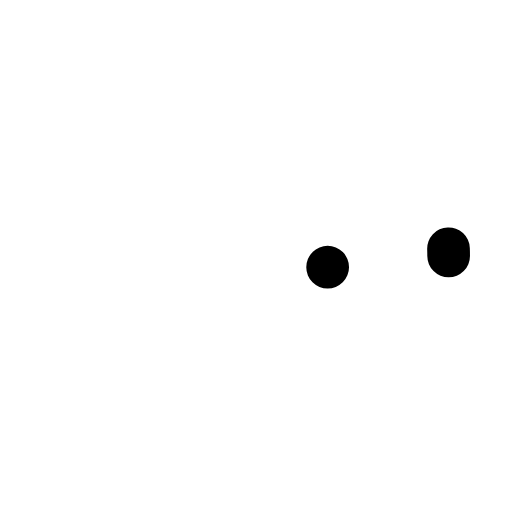
t = 0.00 s
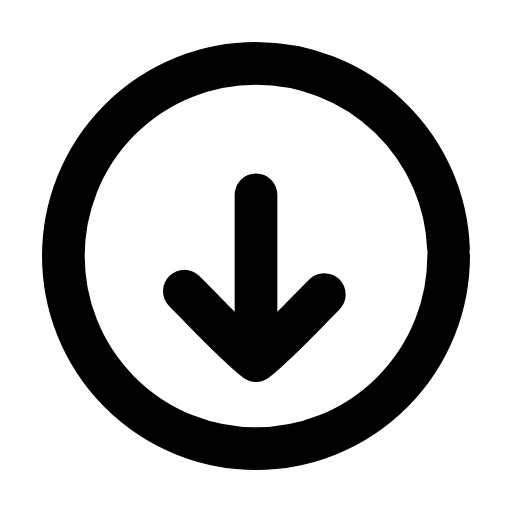
t = 0.23 s
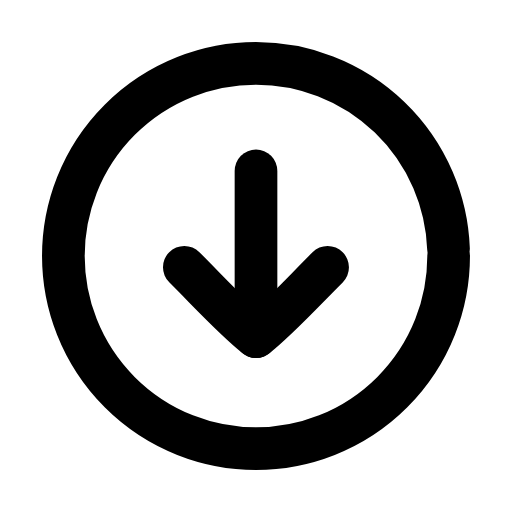
t = 0.47 s
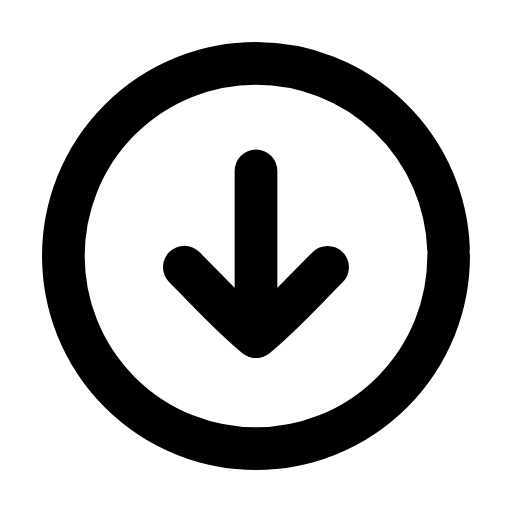
t = 0.68 s
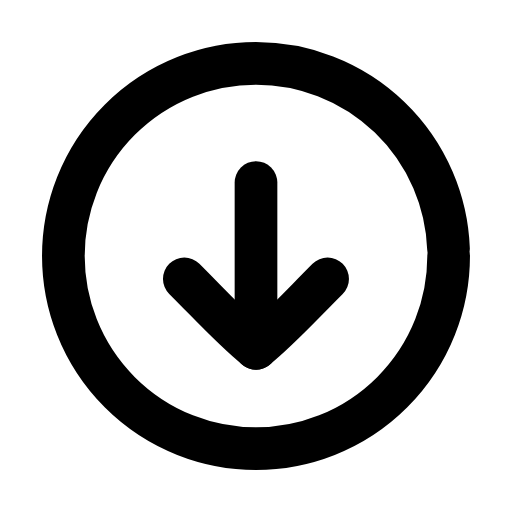
t = 0.93 s
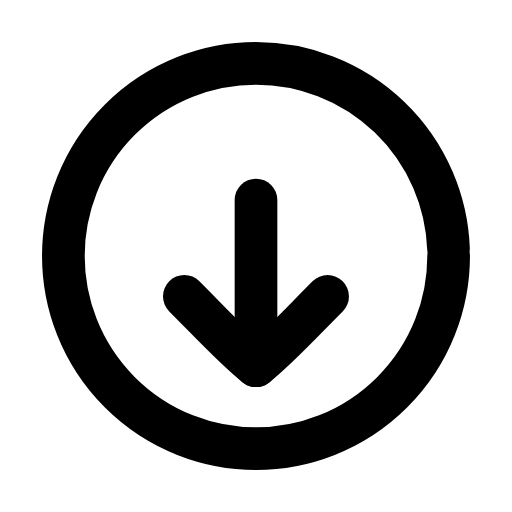
t = 1.02 s

The animated SVG that drew these frames (rendered in a browser with its animation timeline set to each time). Animation: 4 SMIL elements (animate=3,animateTransform=1); one cycle of 1.40 s, repeats indefinitely.

<svg xmlns="http://www.w3.org/2000/svg" width="24" height="24" viewBox="0 0 24 24" fill="none"><g transform="translate(-0.6 -0.6) scale(1.05)"><circle stroke="currentColor" stroke-width="1.905" stroke-linecap="round" stroke-linejoin="round" fill="none" cx="12" cy="12" r="8.6" pathLength="1" stroke-dasharray="1"><animate attributeName="stroke-dashoffset" values="1;1;0;0;0;0;1;1;1" keyTimes="0;0;0.189;0.45;0.6;0.774;0.9;0.9;1" dur="1.4s" repeatCount="indefinite" calcMode="spline" keySplines="0.16 1 0.3 1;0.16 1 0.3 1;0.16 1 0.3 1;0.16 1 0.3 1;0.16 1 0.3 1;0.16 1 0.3 1;0.16 1 0.3 1;0.16 1 0.3 1"/></circle><g><animateTransform attributeName="transform" type="translate" values="0 0;0 0;0 1.3;0 0;0 0;0 0;0 0;0 1.3;0 0;0 0;0 0" keyTimes="0;0.135;0.2475;0.36;0.45;0.6;0.66;0.735;0.81;0.9;1" dur="1.4s" repeatCount="indefinite" calcMode="spline" keySplines="0.16 1 0.3 1;0.16 1 0.3 1;0.16 1 0.3 1;0.16 1 0.3 1;0.16 1 0.3 1;0.16 1 0.3 1;0.16 1 0.3 1;0.16 1 0.3 1;0.16 1 0.3 1;0.16 1 0.3 1"/><line stroke="currentColor" stroke-width="1.905" stroke-linecap="round" stroke-linejoin="round" fill="none" x1="12" x2="12" y1="8.2" y2="15.6" pathLength="1" stroke-dasharray="1"><animate attributeName="stroke-dashoffset" values="1;1;0;0;0;0;1;1;1" keyTimes="0;0.0315;0.2205;0.45;0.6;0.753;0.879;0.9;1" dur="1.4s" repeatCount="indefinite" calcMode="spline" keySplines="0.16 1 0.3 1;0.16 1 0.3 1;0.16 1 0.3 1;0.16 1 0.3 1;0.16 1 0.3 1;0.16 1 0.3 1;0.16 1 0.3 1;0.16 1 0.3 1"/></line><path stroke="currentColor" stroke-width="1.905" stroke-linecap="round" stroke-linejoin="round" fill="none" d="M8.8 12.5C10 13.7 11 14.8 12 15.6C13 14.8 14 13.7 15.2 12.5" pathLength="1" stroke-dasharray="1"><animate attributeName="stroke-dashoffset" values="1;1;0;0;0;0;1;1;1" keyTimes="0;0.063;0.252;0.45;0.6;0.732;0.858;0.9;1" dur="1.4s" repeatCount="indefinite" calcMode="spline" keySplines="0.16 1 0.3 1;0.16 1 0.3 1;0.16 1 0.3 1;0.16 1 0.3 1;0.16 1 0.3 1;0.16 1 0.3 1;0.16 1 0.3 1;0.16 1 0.3 1"/></path></g></g></svg>
